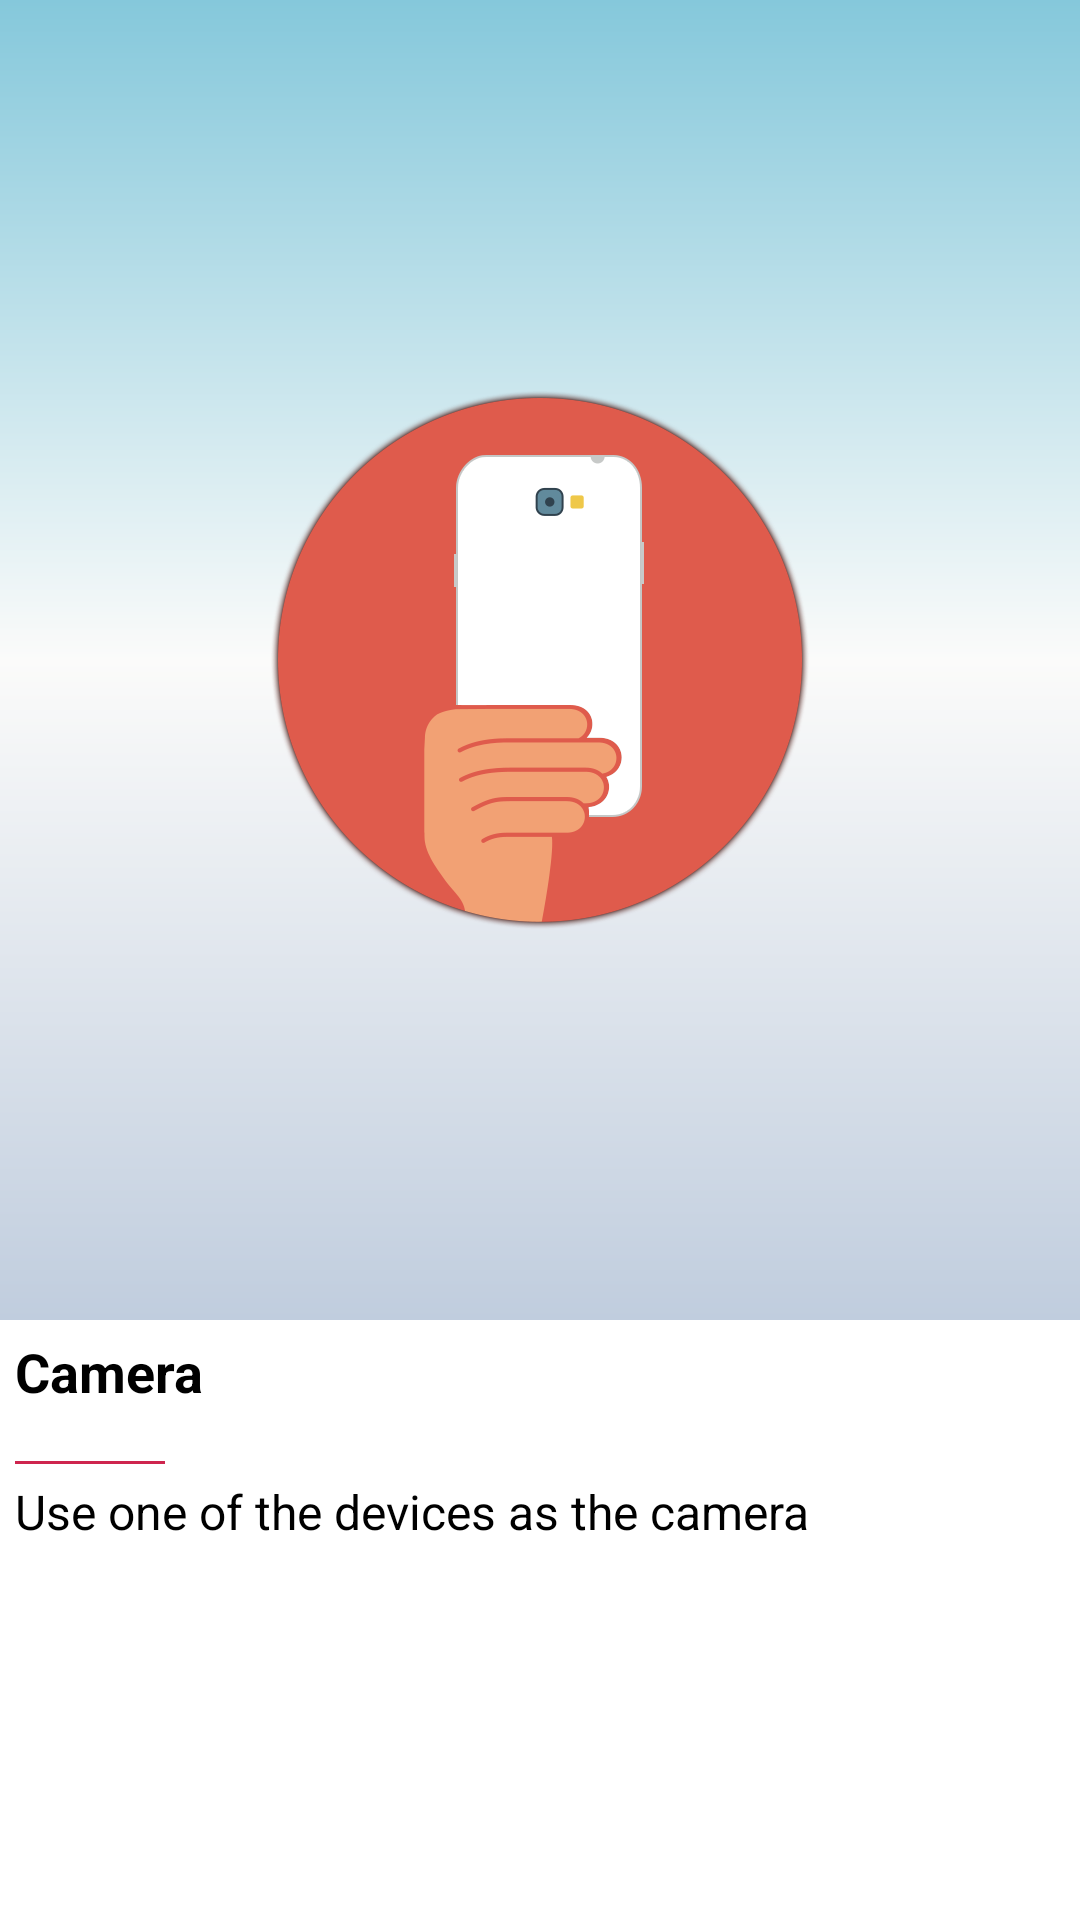

This screen was rendered from an Android layout file. Write that file and the resources it references.
<!-- AndroidManifest.xml: application theme MicrofonTheme -->
<!-- res/layout/fourth_slide_bg.xml -->
<?xml version="1.0" encoding="utf-8"?>
<LinearLayout xmlns:android="http://schemas.android.com/apk/res/android"
              android:orientation="vertical"
              android:layout_width="match_parent"
              android:layout_height="match_parent">
    <RelativeLayout android:layout_width="fill_parent"
                    android:layout_height="0dp"
                    android:background="@drawable/fragment_bg"
                    android:layout_weight="70">
        <ImageView android:layout_width="180dp"
                   android:layout_height="180dp"
                   android:src="@drawable/slide_four"
                   android:layout_centerInParent="true"/>
    </RelativeLayout>
    <LinearLayout android:layout_width="fill_parent"
                  android:layout_height="200dp"
                  android:orientation="vertical"
                  android:background="@color/white">
        <TextView android:layout_width="wrap_content"
                  android:layout_height="32dp"
                  android:layout_margin="5dp"
                  android:textColor="#000"
                  android:text="@string/CAMERA"
                  android:textStyle="bold"
                  android:textSize="18sp"/>
        <include layout="@layout/line"/>
        <TextView android:layout_width="wrap_content"
                  android:layout_height="108dp"
                  android:layout_marginLeft="5dp"
                  android:textColor="#000"
                  android:textSize="16sp"
                  android:text="@string/FOURTH_SLIDE_TEXT"/>
    </LinearLayout>

</LinearLayout>
<!-- res/layout/line.xml (included above) -->
<?xml version="1.0" encoding="utf-8"?>
<TextView xmlns:android="http://schemas.android.com/apk/res/android"
              android:background="@color/action_bar_red"
              android:layout_margin="5dp"
              android:layout_width="50dp"
              android:layout_height="1dp"/>
<!-- resources referenced by this layout -->
<resources>
  <color name="action_bar_red">#CE254E</color>
  <color name="white">#ffffffff</color>
  <!-- drawable fragment_bg (drawable) -->
  <?xml version="1.0" encoding="utf-8"?>
  <shape xmlns:android="http://schemas.android.com/apk/res/android">
      <gradient android:startColor="#85C8DB"
                android:centerColor="#FBFBFA"
                android:endColor="#C0CDDE"
                android:angle="270"/>
  </shape>
  <string name="CAMERA">Camera</string>
  <string name="FOURTH_SLIDE_TEXT">Use one of the devices as the camera</string>
  <style name="MicrofonTheme" parent="android:Theme.Holo">
          <item name="android:actionBarStyle">@style/ActionBar</item>
          <item name="android:actionBarTabStyle">@style/ActionBarTabStyle</item>
          <item name="android:actionBarTabBarStyle">@style/ActionBarTabBar</item>
      </style>
  <style name="ActionBar" parent="android:Widget.ActionBar">
          <item name="android:background">@drawable/action_bar_bg</item>
          <item name="android:backgroundSplit">@drawable/action_bar_bg</item>
          <item name="android:backgroundStacked">@drawable/action_bar_bg</item>
      </style>
  <style name="ActionBarTabStyle" parent="android:Widget.ActionBar.TabView">
          <item name="android:background">@drawable/action_bar_tab_selector</item>
          <item name="android:layout_width">wrap_content</item>
          <item name="android:padding">0dp</item>
      </style>
  <style name="ActionBarTabBar" parent="android:Widget.ActionBar.TabBar">
          <item name="android:background">@drawable/action_bar_tab_selector</item>
          <item name="android:layout_width">wrap_content</item>
          <item name="android:padding">0dp</item>
      </style>
  <!-- drawable action_bar_bg (drawable) -->
  <?xml version="1.0" encoding="utf-8"?>
  <shape xmlns:android="http://schemas.android.com/apk/res/android">
      <solid android:color="#29303A"/>
  </shape>
  <!-- drawable action_bar_tab_bg (drawable) -->
  <?xml version="1.0" encoding="utf-8"?>
  <layer-list xmlns:android="http://schemas.android.com/apk/res/android">
      <item>
          <shape android:shape="rectangle">
              <solid android:color="@color/action_bar_red"/>
          </shape>
      </item>
      <item android:bottom="2dp">
          <shape android:shape="rectangle">
              <solid android:color="@color/action_bar"/>
          </shape>
      </item>
  </layer-list>
  <!-- drawable action_bar_tab_bg_selected (drawable) -->
  <?xml version="1.0" encoding="utf-8"?>
  <layer-list xmlns:android="http://schemas.android.com/apk/res/android">
      <item>
          <shape android:shape="rectangle">
              <solid android:color="@color/action_bar_red"/>
          </shape>
      </item>
      <item android:bottom="8dp">
          <shape android:shape="rectangle">
              <solid android:color="@color/action_bar"/>
          </shape>
      </item>
  </layer-list>
  <color name="action_bar">#1E1E20</color>
</resources>
